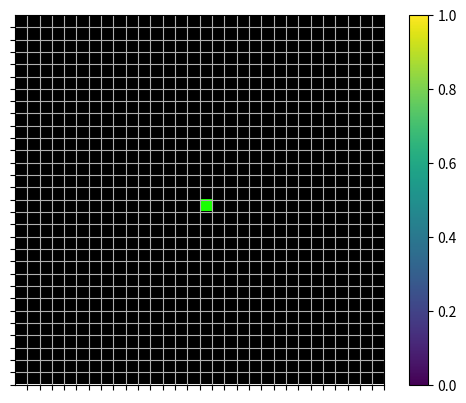

Generate this figure with matplotlib:
# cada celula é atualizada simultaneamente em passos discretos
# número de dimensões espaciais -> 2
# comprimento de cada lado do array -> 100x100
# comprimento da vizinhança da célula -> 3x3
# estados das células do AC
# regra de transição

# Os estados são marcados por 
# C(t) = {P(t), INF(t), IMF(t)} (na localização i,j)
# INF flag de infecção 
    # se INF = 1 então 0.0 < P(t) <= 1.0
        # P(t) = S(t) / T(t) infectados/total da célula
    # se INF = 0 então P(t) = 0.0
# Após t_in passos a flag INF passa de 1 para 0
# IMF se torna 1, indicando que a população da célula está imune
# Após t_im a célula se torna sucestível novamente IMF vira 0

# algoritmo
# (1) Inicio
# (2) t = 1
# (3) Lê propriedades iniciais (estado inicial do AC)
# (4) t += 1
# (5) Determina quais célula possuem indivíduos infectados e quais não possuem
# (6) Se IMF = 1 vai pra (8) caso contrário (7)
# (7) Calcula porcentagem P(t) usando regra local
# (8) Se t < Tc vai pra (4) caso contrário calcula output
# (9) Fim

# O estado t+1 é afetado pelas 8 células vizinhas e por seu próprio estado
# Considerando matrix 100x100 
# k = 0.44 e l = 0.04
# Tc = 40 passos
# t_in = 5 e t_im = 10
# 11 estados possíveis para P(t)

import numpy as np
import matplotlib.pyplot as plt
from matplotlib import cm
from matplotlib import animation

N = 30
INTERVAl = 1000
FPS = 40

# Variáveis segundo o artigo
K = 0.44
L = 0.04
Tc = 40
T_IN = 5 
T_IM = 10

def to_discrete_value(value):
    """Adequa os valores nos intervalos discretos
    Ex: 0.1 <= 0.122 < 0.2 -> 0.2
    """
    if value >= 0.9:
        return 1.0
    elif value >= 0.8:
        return 0.9
    elif value >= 0.7:
        return 0.8
    elif value >= 0.6:
        return 0.7
    elif value >= 0.5:
        return 0.6
    elif value >= 0.4:
        return 0.5
    elif value >= 0.3:
        return 0.4
    elif value >= 0.2:
        return 0.3
    elif value >= 0.1:
        return 0.2
    elif value > 0.0:
        return 0.1
    else:
        return 0

def gen_world(world):
    fig, ax = plt.subplots()
    ax.grid()
    ax.set_xticks(np.arange(0.5, N))
    ax.set_yticks(np.arange(0.5, N))
    ax.set_xticklabels([])
    ax.set_yticklabels([])
    img = ax.imshow(world, interpolation='nearest', vmin=0., vmax=1.)
    plt.colorbar(img)

    return fig, img, world

def epidemic_value(cell):
    """Retorna valor de transmissão da célula"""
    inf = cell[1]
    imf = cell[2]
    # está imune
    if imf != 0:
        return 0
    # suscetível ou infectada
    return cell[0]

def update(frameNum, img, world, N):
    new_world = world.copy()
    for i in range(N):
        for j in range(N):
            # check flags
            inf = world[i][j][1] # infectado
            imf = world[i][j][2] # imunizado

            # disease tick t+1
            if inf > 0:
                if inf == 1:
                    imf = T_IM
                inf -= 1
            elif imf > 0:
                imf -= 1
                
            # atualiza
            new_world[i][j][1] = inf
            new_world[i][j][2] = imf

            # suscetível
            if imf == 0:
                diagonals = epidemic_value(world[(i-1) % N][(j-1) % N]) + \
                            epidemic_value(world[(i-1) % N][(j+1) % N]) + \
                            epidemic_value(world[(i+1) % N][(j-1) % N]) + \
                            epidemic_value(world[(i+1) % N][(j+1) % N]) 
                    
                nearest = epidemic_value(world[(i+1) % N][j]) + \
                          epidemic_value(world[(i-1) % N][j]) + \
                          epidemic_value(world[i][(j+1) % N]) + \
                          epidemic_value(world[i][(j-1) % N])

                cell_value = world[i][j][0]
                value = cell_value + K*nearest + L*diagonals
                if value > 0 and inf == 0:
                    # se torna infectada
                    new_world[i][j][1] = T_IN 
                new_world[i][j][0] = to_discrete_value(value)
            else:
                # está imunizada
                new_world[i][j][0] = 0

            if 12<i<18 and 12<j<18:
                print(f"({i},{j}) / cell:{new_world[i][j]} / nearest:{nearest:.1f} / diagonal:{diagonals:.1f}")

    img.set_data(new_world[:,:,0])
    world[:] = new_world[:]
    
    return img

if __name__ == '__main__':
    # gerando um mundo randômico com estados de 0 a 1.0
    # initial_values = np.random.choice(
    #     [0.0, 0.1, 0.2, 0.3, 0.4, 0.5, 0.6, 0.7, 0.8, 0.9, 1.0],
    #     (N,N,3),
    #     p=[.95, .05, 0, 0, 0, 0, 0, 0, 0, 0, 0]
    # ).reshape(N, N, 3)
    initial_values = np.zeros(N*N*3).reshape(N,N,3)
    initial_values[N//2][N//2] = np.array([0.1, T_IN, 0])

    fig, img, world = gen_world(initial_values)

    print(f"Initial state (15,15) / cell: [0.1, {T_IN}, 0.0] / nearest:0.0 / diagonal:0.0")
    ani = animation.FuncAnimation(fig, update, fargs=(
        img, world, N), frames=FPS, interval=INTERVAl)

    plt.show()
